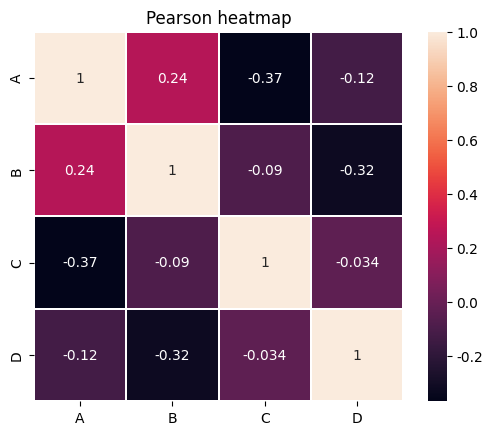

This figure's Python source:
#coding=utf-8
import seaborn as sns
import numpy as np
import pandas as pd
import matplotlib.pyplot as plt
import math


def get_average(records):
    """
    平均值
    """
    return sum(records) / len(records)


def get_variance(records):
    """
    方差 反映一个数据集的离散程度
    """
    average = get_average(records)
    return sum([(x - average) ** 2 for x in records]) / len(records)


def get_standard_deviation(records):
    """
    标准差 == 均方差 反映一个数据集的离散程度
    """
    variance = get_variance(records)
    return math.sqrt(variance)


def get_rms(records):
    """
    均方根值 反映的是有效值而不是平均值
    """
    return math.sqrt(sum([x ** 2 for x in records]) / len(records))


def get_mse(records_real, records_predict):
    """
    均方误差 估计值与真值 偏差
    """
    if len(records_real) == len(records_predict):
        return sum([(x - y) ** 2 for x, y in zip(records_real, records_predict)]) / len(records_real)
    else:
        return None


def get_rmse(records_real, records_predict):
    """
    均方根误差：是均方误差的算术平方根
    """
    mse = get_mse(records_real, records_predict)
    if mse:
        return math.sqrt(mse)
    else:
        return None


def get_mae(records_real, records_predict):
    """
    平均绝对误差
    """
    if len(records_real) == len(records_predict):
        return sum([abs(x - y) for x, y in zip(records_real, records_predict)]) / len(records_real)
    else:
        return None

def pearson(df):
    print(df)
    a=df.corr()
    print('皮尔逊系数')
    print(a)
    #绘制热图
    plt.rcParams['font.sans-serif'] = ['SimHei']
    plt.rcParams['axes.unicode_minus'] = False
    sns.heatmap(df.corr(method='pearson'),linewidths=0.1,vmax=1.0, square=True,linecolor='white', annot=True)
    plt.title('Pearson heatmap')
    plt.show()

if __name__ == '__main__':
    records1 = [3, 4, 5]
    records2 = [2, 4, 6]

    # 平均值
    average1 = get_average(records1)  # 4.0
    average2 = get_average(records2)  # 4.0

    # 方差
    variance1 = get_variance(records1)  # 0.66
    variance2 = get_variance(records2)  # 2.66

    # 标准差
    std_deviation1 = get_standard_deviation(records1)  # 0.81
    std_deviation2 = get_standard_deviation(records2)  # 1.63

    # 均方根
    rms1 = get_rms(records1)  # 4.08
    rms2 = get_rms(records2)  # 4.32

    # 均方误差
    mse = get_mse(records1, records2)  # 0.66

    # 均方根误差
    rmse = get_rmse(records1, records2)  # 0.81

    # 平均绝对误差
    mae = get_mae(records1, records2)  # 0.66

    dates = pd.date_range('20220101', periods=15)#生成连续六天的时间序列
    #随机生成数据
    df = pd.DataFrame(np.random.randn(15,4), index=dates, columns=list('ABCD'))
    pearson(df)